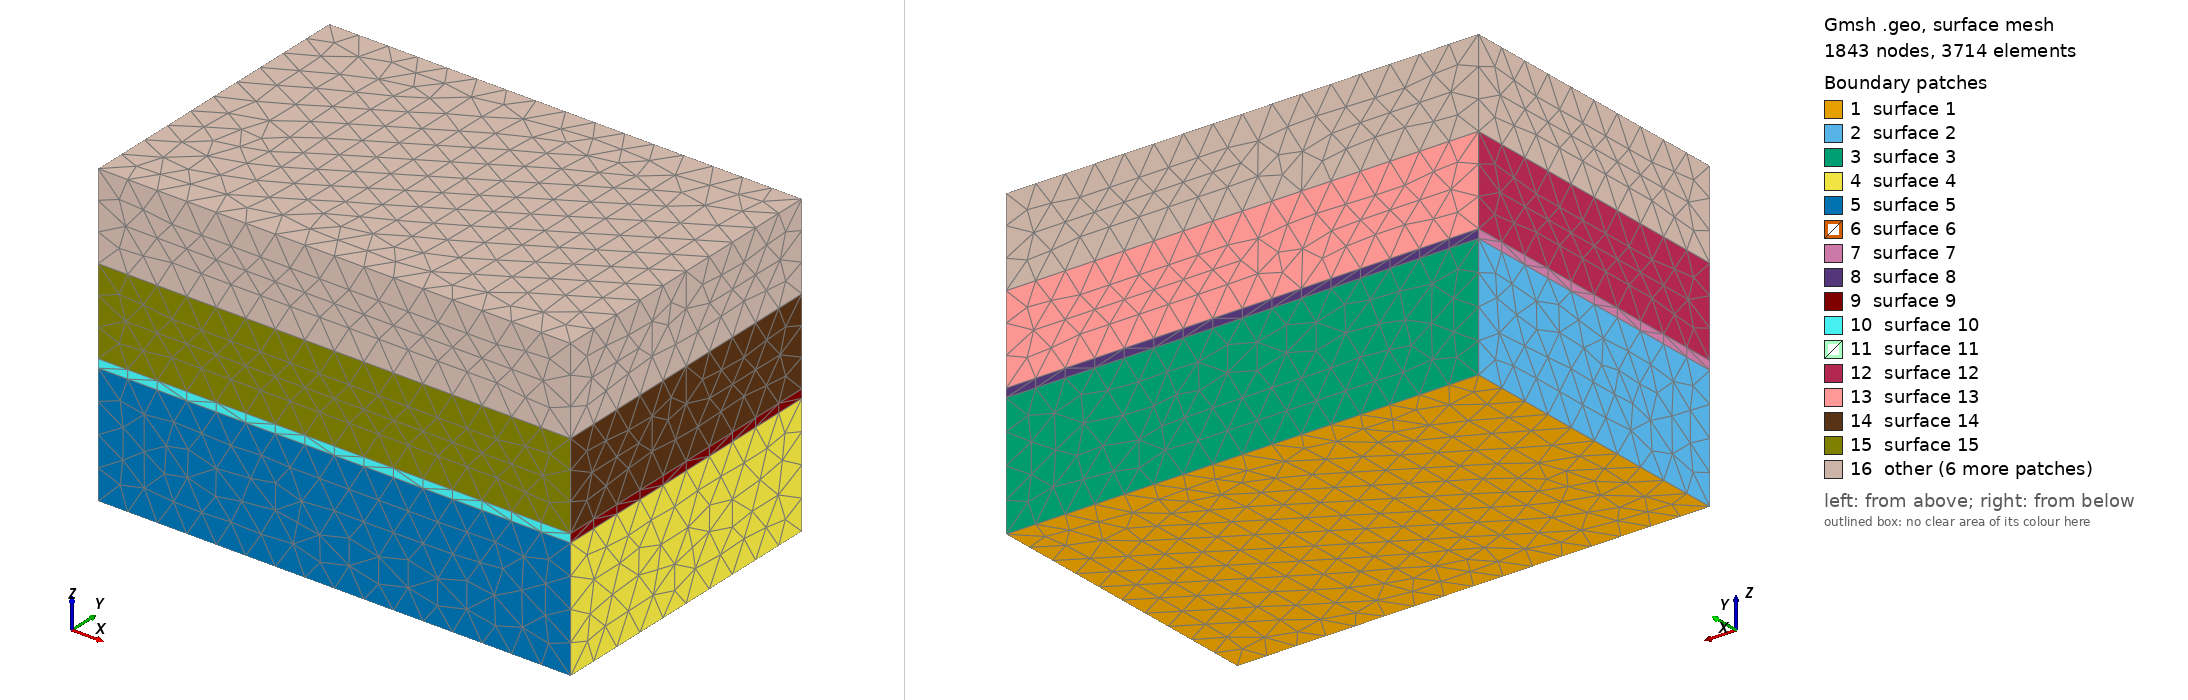

Gmsh geometry script, surface-meshed: 1843 nodes, 3714 surface elements. Boundary patches (legend numbers): 1 surface 1, 2 surface 2, 3 surface 3, 4 surface 4, 5 surface 5, 6 surface 6, 7 surface 7, 8 surface 8, 9 surface 9, 10 surface 10, 11 surface 11, 12 surface 12, 13 surface 13, 14 surface 14, 15 surface 15, 16 other. Left view from above one corner, right view from below the opposite corner. The script declares no physical surfaces, so the legend lists its geometric surfaces. The drawing asked Gmsh for element sizes between 1% and 20% of the model's largest extent; the script's own settings can give other sizes.

=== mesh.geo (drawn) ===
/*********************************************************************
*
* Mesh for 3D CSEM modelling using PETGEM (http://petgem.bsc.es/)
*
* Parameters:
*    Frequency --> 2 Hz
*    Source position [x,y,z] --> [1750.0, 1750.0, -975.0]
*    Conductivity [Sediments, Oil, Sediments, Water] --> [1.0, 1.0/100.0, 1.0, 1.0/0.3] S/m
*    Skin depth --> [355.6747, 3556.7143, 355.6747, 194.8111] m
*    Average skin detph --> 1115.7151 m
*    Points per skin depth (rg) --> 1.0
*    Global element size (dg) --> 355.6747/rg m
*    Source element size (ds) --> dg/17.5 m
*    x-dimensions --> [-1000.0, 4500.0] m
*    y-dimensions --> [0.0, 3500.0] m
*    z-dimensions --> [0, -3500.0] m
*
* The reference for this model is that described by:
*
*         Constable, S., Weiss, C.J., 2006. Mapping thin resistors
*         and hydrocarbons with marine em methods: Insights from 1d
*         modeling. Geophysics 71, G43–G51.
*
* Visit http://gmsh.info/ for details about mesh scripting with Gmsh
*
* by Octavio Castillo-Reyes, BSC-CASE (octavio.castillo@bsc.es)
* Latest update: October 9th, 2018
*********************************************************************/
// #################################################################
// #                        Parameters                             #
// #################################################################
// Dimensions
MIN_X = -1000.0;
MAX_X = 4500.0;
MIN_Y = 0.0;
MAX_Y = 3500.0;
MIN_Z = -3500.0;
MAX_Z = 0.0;
DEPTH_MATERIAL1 = -1000.0;
DEPTH_MATERIAL2 = -2000.0;
DEPTH_MATERIAL3 = -2100.0;
// Mesh size
rg = 1.0;
dg = 355.6747 / rg;
//dg = 2750.;
ds = dg / 17.5;
// Source position
SRC_X = 1750.0;
SRC_Y = 1750.0;
SRC_Z = -975.0;
// Depth of receivers
DEPTH_RECEIVERS = -990.0;

// #################################################################
// #                    Define main points                         #
// #################################################################
Point (1) = {MIN_X, MIN_Y, MIN_Z};
Point (2) = {MIN_X, MAX_Y, MIN_Z};
Point (3) = {MAX_X, MAX_Y, MIN_Z};
Point (4) = {MAX_X, MIN_Y, MIN_Z};
Point (5) = {MIN_X, MIN_Y, DEPTH_MATERIAL3};
Point (6) = {MIN_X, MAX_Y, DEPTH_MATERIAL3};
Point (7) = {MAX_X, MAX_Y, DEPTH_MATERIAL3};
Point (8) = {MAX_X, MIN_Y, DEPTH_MATERIAL3};
Point (9) = {MIN_X, MIN_Y, DEPTH_MATERIAL2};
Point (10) = {MIN_X, MAX_Y, DEPTH_MATERIAL2};
Point (11) = {MAX_X, MAX_Y, DEPTH_MATERIAL2};
Point (12) = {MAX_X, MIN_Y, DEPTH_MATERIAL2};
Point (13) = {MIN_X, MIN_Y, DEPTH_MATERIAL1};
Point (14) = {MIN_X, MAX_Y, DEPTH_MATERIAL1};
Point (15) = {MAX_X, MAX_Y, DEPTH_MATERIAL1};
Point (16) = {MAX_X, MIN_Y, DEPTH_MATERIAL1};
Point (17) = {MIN_X, MIN_Y, MAX_Z};
Point (18) = {MIN_X, MAX_Y, MAX_Z};
Point (19) = {MAX_X, MAX_Y, MAX_Z};
Point (20) = {MAX_X, MIN_Y, MAX_Z};

// #################################################################
// #                Layer 1: Sediments (1.0 S/m)                   #
// #################################################################
Line (1) = {1, 2};
Line (2) = {2, 3};
Line (3) = {3, 4};
Line (4) = {4, 1};
Line (5) = {1, 5};
Line (6) = {2, 6};
Line (7) = {3, 7};
Line (8) = {4, 8};
Line (9) = {5, 6};
Line (10) = {6, 7};
Line (11) = {7, 8};
Line (12) = {8, 5};
Line Loop (1) = {1, 2, 3, 4};
Plane Surface (1) = {1};
Line Loop (2) = {1, 6, -9, -5};
Plane Surface (2) = {2};
Line Loop (3) = {2, 7, -10, -6};
Plane Surface (3) = {3};
Line Loop (4) = {-3, 7, 11, -8};
Plane Surface (4) = {4};
Line Loop (5) = {4, 5, -12, -8};
Plane Surface (5) = {5};
Line Loop (6) = {9, 10, 11, 12};
Plane Surface (6) = {6};
// Define Volume
Surface Loop (1) = {1, 2, 3, 4, 5, 6};
Volume (1) = {1};
Physical Volume ("Sediments2", 1) = {1};

// #################################################################
// #                 Layer 2: Oil (1.0/100.0 S/m)                  #
// #################################################################
Line (13) = {5, 9};
Line (14) = {6, 10};
Line (15) = {7, 11};
Line (16) = {8, 12};
Line (17) = {9, 10};
Line (18) = {10, 11};
Line (19) = {11, 12};
Line (20) = {12, 9};
Line Loop (7) = {9, 14, -17, -13};
Plane Surface (7) = {7};
Line Loop (8) = {10, 15, -18, -14};
Plane Surface (8) = {8};
Line Loop (9) = {-11, 15, 19, -16};
Plane Surface (9) = {9};
Line Loop (10) = {12, 13, -20, -16};
Plane Surface (10) = {10};
Line Loop (11) = {17, 18, 19, 20};
Plane Surface (11) = {11};
// Define Volume
Surface Loop (2) = {6,7,8,9,10,11};
Volume (2) = {2};
Physical Volume ("Oil", 2) = {2};

// #################################################################
// #                   Layer 3: Sediments (1.0 S/m)                #
// #################################################################
Line (21) = {9, 13};
Line (22) = {10, 14};
Line (23) = {11, 15};
Line (24) = {12, 16};
Line (25) = {13, 14};
Line (26) = {14, 15};
Line (27) = {15, 16};
Line (28) = {16, 13};
Line Loop (12) = {17, 22, -25, -21};
Plane Surface (12) = {12};
Line Loop (13) = {18, 23, -26, -22};
Plane Surface (13) = {13};
Line Loop (14) = {-19, 23, 27, -24};
Plane Surface (14) = {14};
Line Loop (15) = {20, 21, -28, -24};
Plane Surface (15) = {15};
Line Loop (16) = {25, 26, 27, 28};
Plane Surface (16) = {16};
// Define Volume
Surface Loop (3) = {11, 12, 13, 14, 15, 16};
Volume (3) = {3};
Physical Volume ("Sediments1", 3) = {3};

// #################################################################
// #                 Layer 4: Water (1.0/0.3 S/m)                  #
// #################################################################
Line (29) = {13, 17};
Line (30) = {14, 18};
Line (31) = {15, 19};
Line (32) = {16, 20};
Line (34) = {17, 18};
Line (35) = {18, 19};
Line (36) = {19, 20};
Line (37) = {20, 17};
Line Loop (17) = {25, 30, -34, -29};
Plane Surface (17) = {17};
Line Loop (18) = {26, 31, -35, -30};
Plane Surface (18) = {18};
Line Loop (19) = {-27, 31, 36, -32};
Plane Surface (19) = {19};
Line Loop (20) = {28, 29, -37, -32};
Plane Surface (20) = {20};
Line Loop (21) = {34, 35, 36, 37};
Plane Surface (21) = {21};
// Define Volume
Surface Loop (4) = {16,17,18,19,20,21};
Volume (4) = {4};
Physical Volume ("Water", 4) = {4};

// #################################################################
// #                Mesh refinement                                #
// #################################################################
// Source position
Point (101) = {SRC_X, SRC_Y, SRC_Z};

// Receivers (Inline model)
Point (102) = {58.3333,    1750.0, DEPTH_RECEIVERS};
Point (103) = {116.6667,   1750.0, DEPTH_RECEIVERS};
Point (104) = {175.0,      1750.0, DEPTH_RECEIVERS};
Point (105) = {233.3333,   1750.0, DEPTH_RECEIVERS};
Point (106) = {291.6667,   1750.0, DEPTH_RECEIVERS};
Point (107) = {350.0000,   1750.0, DEPTH_RECEIVERS};
Point (108) = {408.3333,   1750.0, DEPTH_RECEIVERS};
Point (109) = {466.6667,   1750.0, DEPTH_RECEIVERS};
Point (110) = {525.0000,   1750.0, DEPTH_RECEIVERS};
Point (111) = {583.3333,   1750.0, DEPTH_RECEIVERS};
Point (112) = {641.6667,   1750.0, DEPTH_RECEIVERS};
Point (113) = {700.0,      1750.0, DEPTH_RECEIVERS};
Point (114) = {758.3333,   1750.0, DEPTH_RECEIVERS};
Point (115) = {816.6667,   1750.0, DEPTH_RECEIVERS};
Point (116) = {875.0,      1750.0, DEPTH_RECEIVERS};
Point (117) = {933.3333,   1750.0, DEPTH_RECEIVERS};
Point (118) = {991.6667,   1750.0, DEPTH_RECEIVERS};
Point (119) = {1050.0,     1750.0, DEPTH_RECEIVERS};
Point (120) = {1108.3333,  1750.0, DEPTH_RECEIVERS};
Point (121) = {1166.6667,  1750.0, DEPTH_RECEIVERS};
Point (122) = {1225.0,     1750.0, DEPTH_RECEIVERS};
Point (123) = {1283.3333,  1750.0, DEPTH_RECEIVERS};
Point (124) = {1341.6667,  1750.0, DEPTH_RECEIVERS};
Point (125) = {1400.0,     1750.0, DEPTH_RECEIVERS};
Point (126) = {1458.3333,  1750.0, DEPTH_RECEIVERS};
Point (127) = {1516.6667,  1750.0, DEPTH_RECEIVERS};
Point (128) = {1575.0,     1750.0, DEPTH_RECEIVERS};
Point (129) = {1633.3333,  1750.0, DEPTH_RECEIVERS};
Point (130) = {1691.6667,  1750.0, DEPTH_RECEIVERS};
Point (131) = {1750.0,     1750.0, DEPTH_RECEIVERS};
Point (132) = {1808.3333,  1750.0, DEPTH_RECEIVERS};
Point (133) = {1866.6667,  1750.0, DEPTH_RECEIVERS};
Point (134) = {1925.0,     1750.0, DEPTH_RECEIVERS};
Point (135) = {1983.3333,  1750.0, DEPTH_RECEIVERS};
Point (136) = {2041.6667,  1750.0, DEPTH_RECEIVERS};
Point (137) = {2100.0,     1750.0, DEPTH_RECEIVERS};
Point (138) = {2158.3333,  1750.0, DEPTH_RECEIVERS};
Point (139) = {2216.6667,  1750.0, DEPTH_RECEIVERS};
Point (140) = {2275.0,     1750.0, DEPTH_RECEIVERS};
Point (141) = {2333.3333,  1750.0, DEPTH_RECEIVERS};
Point (142) = {2391.6667,  1750.0, DEPTH_RECEIVERS};
Point (143) = {2450.0,     1750.0, DEPTH_RECEIVERS};
Point (144) = {2508.3333,  1750.0, DEPTH_RECEIVERS};
Point (145) = {2566.6667,  1750.0, DEPTH_RECEIVERS};
Point (146) = {2625.0,     1750.0, DEPTH_RECEIVERS};
Point (147) = {2683.3333,  1750.0, DEPTH_RECEIVERS};
Point (148) = {2741.6667,  1750.0, DEPTH_RECEIVERS};
Point (149) = {2800.0000,  1750.0, DEPTH_RECEIVERS};
Point (150) = {2858.3333,  1750.0, DEPTH_RECEIVERS};
Point (151) = {2916.6667,  1750.0, DEPTH_RECEIVERS};
Point (152) = {2975.0,     1750.0, DEPTH_RECEIVERS};
Point (153) = {3033.3333,  1750.0, DEPTH_RECEIVERS};
Point (154) = {3091.6667,  1750.0, DEPTH_RECEIVERS};
Point (155) = {3150.0,     1750.0, DEPTH_RECEIVERS};
Point (156) = {3208.3333,  1750.0, DEPTH_RECEIVERS};
Point (157) = {3266.6667,  1750.0, DEPTH_RECEIVERS};
Point (158) = {3325.0,     1750.0, DEPTH_RECEIVERS};
Point (159) = {3383.3333,  1750.0, DEPTH_RECEIVERS};

// Refinement
Field[1] = Attractor;
Field[1].NodesList = {101:159};
Field[2] = Threshold;
Field[2].IField = 1;
Field[2].LcMin = ds;
Field[2].LcMax = dg;
Field[2].DistMin = 60;
Field[2].DistMax = 210;
// Use minimum of all the fields as the background field
Field[3] = Min;
Field[3].FieldsList = {2};
Background Field = 3;

// #################################################################
// #                Mesh parameters                                #
// #################################################################
Characteristic Length {1, 2, 3, 4, 5, 6, 7, 8, 9 , 10, 11, 12, 13, 14, 15, 16, 17, 18, 19, 20} = dg;

// Mesh file format supported by PETGEM
Mesh.MshFileVersion = 2.2;
